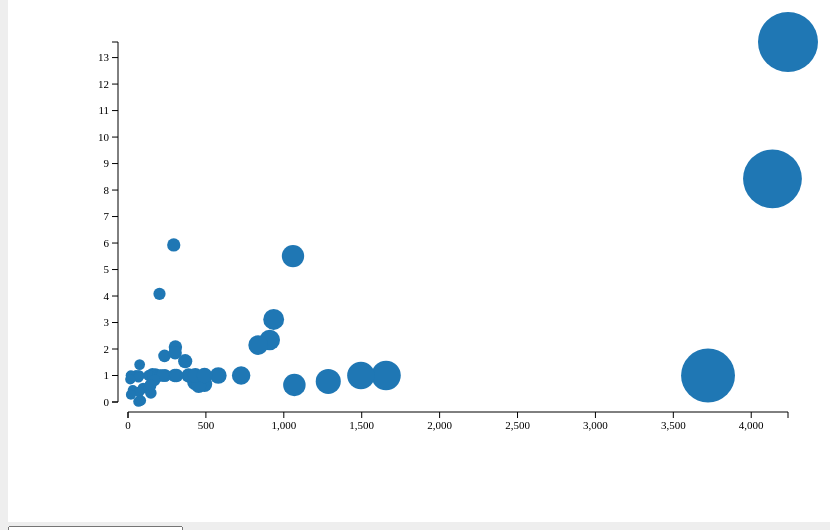
D3 v3 page, settled after 360 driven frames (6 s of simulated time); the page loaded 1 data file(s).


        // 1. 定義width, height, padding, letterList變數
        var w = 900;
        var h = 600;
        var p = 120;

        //2. 建立svg()畫布環境

        svg();

        //3. 用d3讀取csv
        d3.csv("data_4.csv", row, function(dataSet) {
                       console.log(dataSet)
            bind(dataSet);
            render(dataSet);
            btnList(dataSet);
        });

        function row(d) {
           d.Number = +d.Number;
             d.Number2 = +d.Number2;
            return d;
        }

        function svg() {
            d3.select("body").append("svg").attr({
                width: w,
                height: h
            });
            d3.select("svg").append("g").append("rect").attr({
                width: "100%",
                height: "100%",
                fill: "white"
            });

            d3.select("svg").append("g")
                .attr("class", "axis")
                .attr("id", "axis-y")
                .attr("transform", "translate(" + (p - 10) + ",0)");


            d3.select("svg").append("g")
                .attr("class", "axis")
                .attr("id", "axis-x")
                .attr("transform", "translate(0," + (h - p + 10) + ")");

        }

        //4. 建立bind()

        function bind(dataSet) {
            var selection = d3.select("svg")
                .selectAll("circle")
                .data(dataSet);

            selection.enter().append("circle");
            selection.exit().remove();
        }

        function render(dataSet) {
            //5. 定義xScale,yScale,rScale, fScale比例尺(range目的在決定在svg上位置)

            var xScale = d3.scale.linear()
                .domain([0,
                    d3.max(dataSet, function(d) {
                        return d.Number;
                    })
                ])
                .range([p, w - p]);
            var yScale = d3.scale.linear()
                .domain([0,
                    d3.max(dataSet, function(d) {
                        return d.Number2;
                    })
                ])
                .range([h - p, p]);
            var rScale = d3.scale.linear()
                .domain([d3.min(dataSet, function(d) {
                        return d.Number;
                    }),
                    d3.max(dataSet, function(d) {
                        return d.Number;
                    })
                ])
                .range([5, 30]);
            var fScale = d3.scale.category20();

            var xAxis = d3.svg.axis()
                .scale(xScale)
                .orient("bottom");

            var yAxis = d3.svg.axis()
                .scale(yScale)
                .orient("left")
                .ticks(18)
                .tickFormat(function(d) {
                    return d
                });


            //6. 建立render()繪圖
            d3.selectAll("circle")
                .attr({
                    cx: function(d) {
                        return xScale(d.Number)
                    },
                    cy: function(d) {
                        return yScale(d.Number2)
                    },
                    r: function(d) {
                        return rScale(d.Number)
                    },
                    fill: function(d) {
                        return fScale(d.cid)
                    }
                })
                .on("mouseover", function(d) {
                    var xPos = d3.select(this).attr("cx");
                    var yPos = d3.select(this).attr("cy");
                    var tooltip = d3.select("#tooltip")
                        .style({
                            left: (+xPos + 20) + "px",
                            top: (+yPos + 20) + "px"
                        });
                    d3.select("#tooltip #GeneSymbol_one").text(d.GeneSymbol_one);
                    d3.select("#tooltip #MAJOR_PATHWAY").text(d.MAJOR_PATHWAY);
                 d3.select("#tooltip #PATHWAY").text(d.PATHWAY);
                d3.select("#tooltip #Type").text(d.Type);
               
                    d3.select("#tooltip").classed("hidden", false);
                })

                .on("mouseout", function(d) {
                    d3.select("#tooltip").classed("hidden", true);
                });
            d3.select("#axis-y")
                .call(yAxis);

            d3.select("#axis-x")
                .call(xAxis);
        }

        function btnList(dataSet) {
            var KEGG_PATHWAYArr = dataSet.map(function(d) {
                return d.KEGG_PATHWAY
            });

            var uKEGG_PATHWAYArr = unique(KEGG_PATHWAYArr);

            var fKEGG_PATHWAYArr = uKEGG_PATHWAYArr.filter(function(d) {
                return d != "";
            })

            var selection = d3.select("body")
                .append("select")
                .selectAll("option")
                .data(fKEGG_PATHWAYArr);

            selection.enter().append("option");
            selection.exit().remove();

            d3.selectAll("body option")
                .attr({
                    "type": "button",
                    "value": function(d) {
                        return d;
                    }
                }).text(function(d) {
                    return d;
                });
            d3.select("select").on("change", function() {
                var value = d3.select("select").property("value");
                //                console.log(value)
                update(dataSet, value);
            })

            //            d3.selectAll("body>input")
            //                .on("click",function(d){
            //                
            //                    update(dataSet,d)
            //                })
            //            console.log(uIndustryArr);
        }

        function update(dataSet, KEGG_PATHWAY) {
            var newDataSet = dataSet.filter(function(d) {
                return d.KEGG_PATHWAY === KEGG_PATHWAY && d.KEGG_PATHWAY !="";
            })

            bind(newDataSet);
            render(newDataSet);
        }

        function unique(array) {
            var n = [];
            for (var i = 0; i < array.length; i++) {
                if (n.indexOf(array[i]) == -1) {
                    n.push(array[i]);
                }
            }
            return n;
        }

    

### data: data_4.csv, 6444 bytes — head not shown